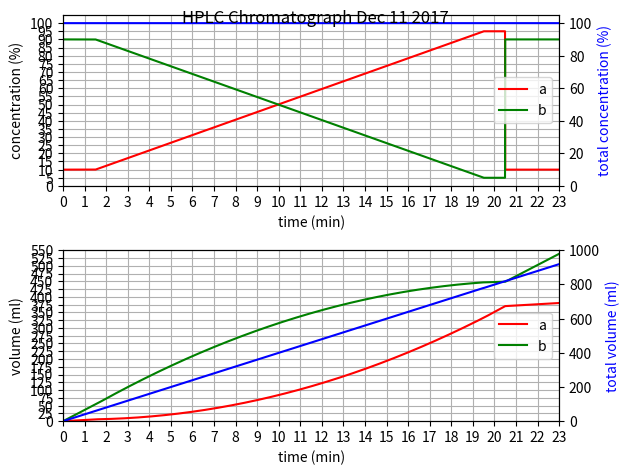

Recreate this plot in Python.
# Import the necessary packages and modules
from __future__ import division
import matplotlib.pyplot as plt
import numpy as np

# Chromatograph parameters
pre_c = 10.0
pre_d = 1.5
ramp_d = 18.0
post_c = 95.0
post_d = 1.0
final_c = 10.0
final_d = 2.5
flow_rate = 40.0
max_c = 100.0

# Time
dt = 0.01
time_a = 0
time_b = time_a + pre_d
time_c = time_b + ramp_d
time_d = time_c + post_d
time_e = time_d + final_d
time_pre_ramp = np.arange(time_a, time_b, dt)
time_ramp = np.arange(time_b, time_c, dt)
time_post_ramp = np.arange(time_c, time_d, dt)
time_final = np.arange(time_d, time_e, dt)
time = np.append(time_pre_ramp, time_ramp)
time = np.append(time, time_post_ramp)
time = np.append(time, time_final)

# Concentration
def find_concentration(t, m, b):
    return m*t + b

ramp_slope = ((post_c - pre_c)/ramp_d)

concentration_a_pre_ramp = find_concentration(time_pre_ramp, 0, pre_c)
concentration_a_ramp = find_concentration(time_ramp, ramp_slope, (pre_c - pre_d*ramp_slope))
concentration_a_post_ramp = find_concentration(time_post_ramp, 0, post_c)
concentration_a_final = find_concentration(time_final, 0, final_c)
concentration_a = np.append(concentration_a_pre_ramp, concentration_a_ramp)
concentration_a = np.append(concentration_a, concentration_a_post_ramp)
concentration_a = np.append(concentration_a, concentration_a_final)

concentration_b_pre_ramp = find_concentration(time_pre_ramp, 0, (max_c - pre_c))
concentration_b_ramp = find_concentration(time_ramp, -ramp_slope, ((max_c - pre_c) + pre_d*ramp_slope))
concentration_b_post_ramp = find_concentration(time_post_ramp, 0, (max_c - post_c))
concentration_b_final = find_concentration(time_final, 0, (max_c - final_c))
concentration_b = np.append(concentration_b_pre_ramp, concentration_b_ramp)
concentration_b = np.append(concentration_b, concentration_b_post_ramp)
concentration_b = np.append(concentration_b, concentration_b_final)

concentration_t_pre_ramp = concentration_a_pre_ramp + concentration_b_pre_ramp
concentration_t_ramp = concentration_a_ramp + concentration_b_ramp
concentration_t_post_ramp = concentration_a_post_ramp + concentration_b_post_ramp
concentration_t_final = concentration_a_final + concentration_b_final
concentration_t = np.append(concentration_t_pre_ramp, concentration_t_ramp)
concentration_t = np.append(concentration_t, concentration_t_post_ramp)
concentration_t = np.append(concentration_t, concentration_t_final)

# Plot the concentration
fig = plt.figure()
ax1 = fig.add_subplot(211)
ax1.plot(time, concentration_a, 'r-', label='a')
ax1.plot(time, concentration_b, 'g-', label='b')
ax1b = ax1.twinx()
ax1b.plot(time, concentration_t, 'b-', label='total')

# Style
ax1.set_xlim(0, time_e)
ax1.set_xticks(np.arange(0, (time_e + 1) ,1))
ax1.set_xlabel('time (min)')

ax1.set_ylim(0, max_c+5)
ax1.set_yticks(np.arange(0, (max_c + 5), 5))
ax1.set_ylabel('concentration (%)')

ax1b.set_ylim(0, max_c+5)
ax1b.set_yticks(np.arange(0, (max_c + 20), 20))
ax1b.set_ylabel('total concentration (%)', color='b')

ax1.legend(loc='center right')
ax1.grid()

# Volume
def find_volume(t, t0, m, b, c):
    return m*((t - t0)**2)/2.0 + b*(t - t0) + c

volume_a_pre_ramp = find_volume(time_pre_ramp, time_a, 0, flow_rate*pre_c/max_c, 0)
volume_a_ramp = find_volume(time_ramp, time_b, flow_rate*ramp_slope/max_c, flow_rate*(pre_c - pre_d*ramp_slope)/max_c, volume_a_pre_ramp[-1])
volume_a_post_ramp = find_volume(time_post_ramp, time_c, 0, flow_rate*post_c/max_c, volume_a_ramp[-1])
volume_a_final = find_volume(time_final, time_d, 0, flow_rate*final_c/max_c, volume_a_post_ramp[-1])
volume_a = np.append(volume_a_pre_ramp, volume_a_ramp)
volume_a = np.append(volume_a, volume_a_post_ramp)
volume_a = np.append(volume_a, volume_a_final)

volume_b_pre_ramp = find_volume(time_pre_ramp, time_a, 0, flow_rate*(max_c - pre_c)/max_c, 0)
volume_b_ramp = find_volume(time_ramp, time_b, -flow_rate*ramp_slope/max_c, flow_rate*((max_c - pre_c) + pre_d*ramp_slope)/max_c, volume_b_pre_ramp[-1])
volume_b_post_ramp = find_volume(time_post_ramp, time_c, 0, flow_rate*(max_c - post_c)/max_c, volume_b_ramp[-1])
volume_b_final = find_volume(time_final, time_d, 0, flow_rate*(max_c - final_c)/max_c, volume_b_post_ramp[-1])
volume_b = np.append(volume_b_pre_ramp, volume_b_ramp)
volume_b = np.append(volume_b, volume_b_post_ramp)
volume_b = np.append(volume_b, volume_b_final)

volume_t_pre_ramp = volume_a_pre_ramp + volume_b_pre_ramp
volume_t_ramp = volume_a_ramp + volume_b_ramp
volume_t_post_ramp = volume_a_post_ramp + volume_b_post_ramp
volume_t_final = volume_a_final + volume_b_final
volume_t = np.append(volume_t_pre_ramp, volume_t_ramp)
volume_t = np.append(volume_t, volume_t_post_ramp)
volume_t = np.append(volume_t, volume_t_final)

# Plot the volume
ax2 = fig.add_subplot(212)
ax2.plot(time, volume_a, 'r-', label='a')
ax2.plot(time, volume_b, 'g-', label='b')
ax2b = ax2.twinx()
ax2b.plot(time, volume_t, 'b-', label='total')

# Style
ax2.set_xlim(0, time_e)
ax2.set_xticks(np.arange(0, (time_e + 1) ,1))
ax2.set_xlabel('time (min)')

max_volume = volume_a[-1]
if (volume_b[-1] > max_volume):
    max_volume = volume_b[-1]

ax2.set_ylim(0, max_volume)
ax2.set_yticks(np.arange(0, (max_volume + 25), 25))
ax2.set_ylabel('volume (ml)')

max_volume = volume_t[-1]
ax2b.set_ylim(0, max_volume)
ax2b.set_yticks(np.arange(0, (max_volume + 200), 200))
ax2b.set_ylabel('total volume (ml)', color='b')

ax2.legend(loc='center right')
ax2.grid()

# Show the plot
fig.tight_layout()
plt.suptitle('HPLC Chromatograph Dec 11 2017')
plt.show()
